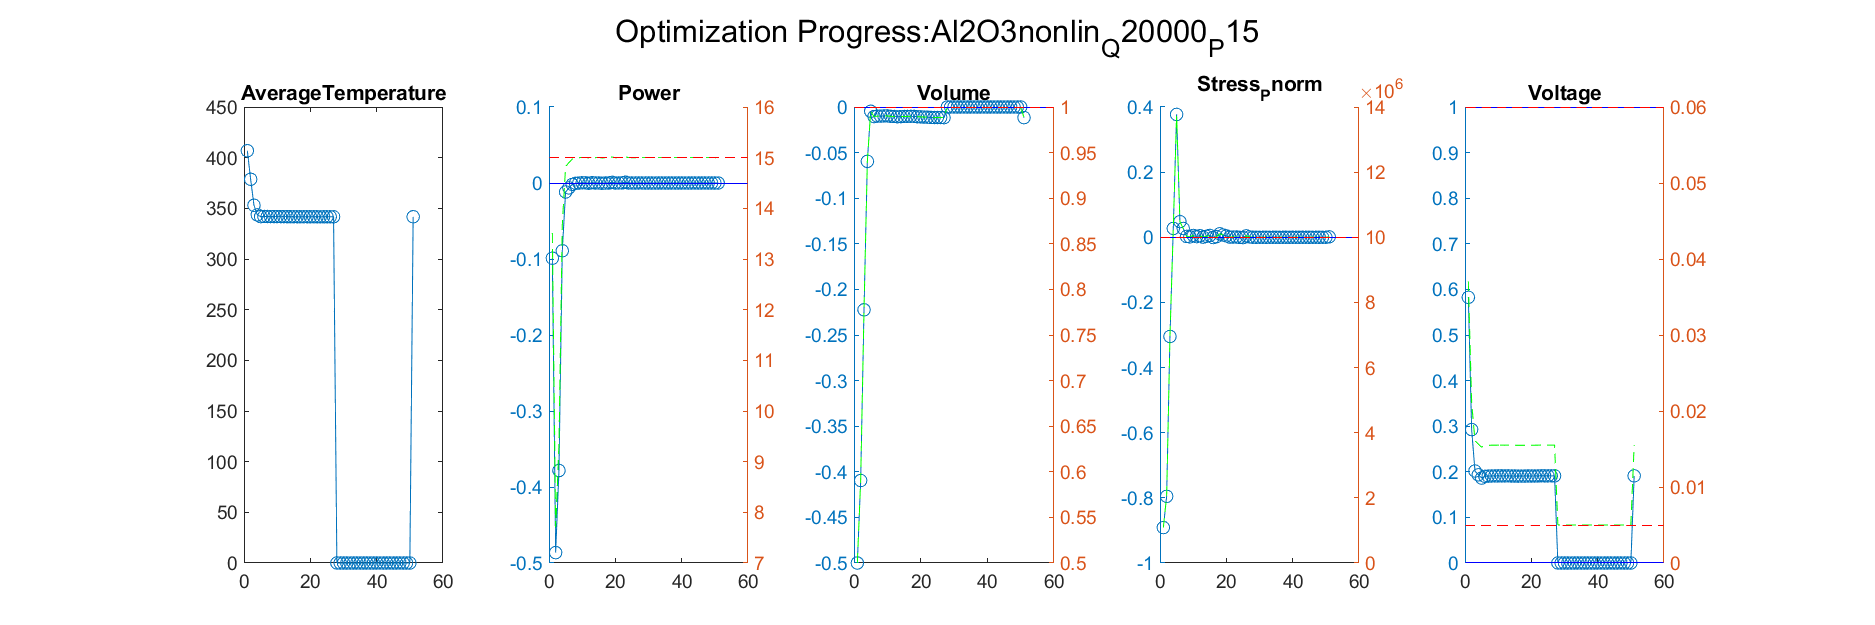

The data file committed next to this chart (first rows):
Iteration, AverageTemperature, Power_value, Power_right_value, Volume_value, Volume_right_value, Stress_Pnorm_value, Stress_Pnorm_right_value, Voltage_value, Voltage_right_value
1, 378.7, -0.4863, 7.705, -0.4095, 0.5905, -0.7953, 2046526, 0.2926, 0.02109
Iteration, AverageTemperature, Power_value, Power_right_value, Volume_value, Volume_right_value, Stress_Pnorm_value, Stress_Pnorm_right_value, Voltage_value, Voltage_right_value
1, 378.7, -0.4863, 7.705, -0.4095, 0.5905, -0.7953, 2046526, 0.2926, 0.02109
2, 353, -0.3783, 9.325, -0.2223, 0.7777, -0.3045, 6955080, 0.2017, 0.0161
Iteration, AverageTemperature, Power_value, Power_right_value, Volume_value, Volume_right_value, Stress_Pnorm_value, Stress_Pnorm_right_value, Voltage_value, Voltage_right_value
1, 378.7, -0.4863, 7.705, -0.4095, 0.5905, -0.7953, 2046526, 0.2926, 0.02109
2, 353, -0.3783, 9.325, -0.2223, 0.7777, -0.3045, 6955080, 0.2017, 0.0161
3, 343.6, -0.0892, 13.66, -0.05959, 0.9404, 0.02707, 10270744, 0.1934, 0.01564
Iteration, AverageTemperature, Power_value, Power_right_value, Volume_value, Volume_right_value, Stress_Pnorm_value, Stress_Pnorm_right_value, Voltage_value, Voltage_right_value
1, 378.7, -0.4863, 7.705, -0.4095, 0.5905, -0.7953, 2046526, 0.2926, 0.02109
2, 353, -0.3783, 9.325, -0.2223, 0.7777, -0.3045, 6955080, 0.2017, 0.0161
3, 343.6, -0.0892, 13.66, -0.05959, 0.9404, 0.02707, 10270744, 0.1934, 0.01564
4, 341.8, -0.01181, 14.82, -0.004686, 0.9953, 0.3772, 13771953, 0.1863, 0.01525
Iteration, AverageTemperature, Power_value, Power_right_value, Volume_value, Volume_right_value, Stress_Pnorm_value, Stress_Pnorm_right_value, Voltage_value, Voltage_right_value
1, 378.7, -0.4863, 7.705, -0.4095, 0.5905, -0.7953, 2046526, 0.2926, 0.02109
2, 353, -0.3783, 9.325, -0.2223, 0.7777, -0.3045, 6955080, 0.2017, 0.0161
3, 343.6, -0.0892, 13.66, -0.05959, 0.9404, 0.02707, 10270744, 0.1934, 0.01564
4, 341.8, -0.01181, 14.82, -0.004686, 0.9953, 0.3772, 13771953, 0.1863, 0.01525
5, 342, -0.006428, 14.9, -0.01052, 0.9895, 0.04797, 10479699, 0.1901, 0.01545
Iteration, AverageTemperature, Power_value, Power_right_value, Volume_value, Volume_right_value, Stress_Pnorm_value, Stress_Pnorm_right_value, Voltage_value, Voltage_right_value
1, 378.7, -0.4863, 7.705, -0.4095, 0.5905, -0.7953, 2046526, 0.2926, 0.02109
2, 353, -0.3783, 9.325, -0.2223, 0.7777, -0.3045, 6955080, 0.2017, 0.0161
3, 343.6, -0.0892, 13.66, -0.05959, 0.9404, 0.02707, 10270744, 0.1934, 0.01564
4, 341.8, -0.01181, 14.82, -0.004686, 0.9953, 0.3772, 13771953, 0.1863, 0.01525
5, 342, -0.006428, 14.9, -0.01052, 0.9895, 0.04797, 10479699, 0.1901, 0.01545
6, 341.9, -0.001882, 14.97, -0.01001, 0.99, 0.02704, 10270422, 0.1905, 0.01548
Iteration, AverageTemperature, Power_value, Power_right_value, Volume_value, Volume_right_value, Stress_Pnorm_value, Stress_Pnorm_right_value, Voltage_value, Voltage_right_value
1, 378.7, -0.4863, 7.705, -0.4095, 0.5905, -0.7953, 2046526, 0.2926, 0.02109
2, 353, -0.3783, 9.325, -0.2223, 0.7777, -0.3045, 6955080, 0.2017, 0.0161
3, 343.6, -0.0892, 13.66, -0.05959, 0.9404, 0.02707, 10270744, 0.1934, 0.01564
4, 341.8, -0.01181, 14.82, -0.004686, 0.9953, 0.3772, 13771953, 0.1863, 0.01525
5, 342, -0.006428, 14.9, -0.01052, 0.9895, 0.04797, 10479699, 0.1901, 0.01545
6, 341.9, -0.001882, 14.97, -0.01001, 0.99, 0.02704, 10270422, 0.1905, 0.01548
7, 341.9, -0.0003921, 14.99, -0.01001, 0.99, 0.002704, 10027044, 0.1909, 0.0155
Iteration, AverageTemperature, Power_value, Power_right_value, Volume_value, Volume_right_value, Stress_Pnorm_value, Stress_Pnorm_right_value, Voltage_value, Voltage_right_value
1, 378.7, -0.4863, 7.705, -0.4095, 0.5905, -0.7953, 2046526, 0.2926, 0.02109
2, 353, -0.3783, 9.325, -0.2223, 0.7777, -0.3045, 6955080, 0.2017, 0.0161
3, 343.6, -0.0892, 13.66, -0.05959, 0.9404, 0.02707, 10270744, 0.1934, 0.01564
4, 341.8, -0.01181, 14.82, -0.004686, 0.9953, 0.3772, 13771953, 0.1863, 0.01525
5, 342, -0.006428, 14.9, -0.01052, 0.9895, 0.04797, 10479699, 0.1901, 0.01545
6, 341.9, -0.001882, 14.97, -0.01001, 0.99, 0.02704, 10270422, 0.1905, 0.01548
7, 341.9, -0.0003921, 14.99, -0.01001, 0.99, 0.002704, 10027044, 0.1909, 0.0155
8, 341.9, -0.0001134, 15, -0.009759, 0.9902, 0.001242, 10012421, 0.191, 0.0155
Iteration, AverageTemperature, Power_value, Power_right_value, Volume_value, Volume_right_value, Stress_Pnorm_value, Stress_Pnorm_right_value, Voltage_value, Voltage_right_value
1, 378.7, -0.4863, 7.705, -0.4095, 0.5905, -0.7953, 2046526, 0.2926, 0.02109
2, 353, -0.3783, 9.325, -0.2223, 0.7777, -0.3045, 6955080, 0.2017, 0.0161
3, 343.6, -0.0892, 13.66, -0.05959, 0.9404, 0.02707, 10270744, 0.1934, 0.01564
4, 341.8, -0.01181, 14.82, -0.004686, 0.9953, 0.3772, 13771953, 0.1863, 0.01525
5, 342, -0.006428, 14.9, -0.01052, 0.9895, 0.04797, 10479699, 0.1901, 0.01545
6, 341.9, -0.001882, 14.97, -0.01001, 0.99, 0.02704, 10270422, 0.1905, 0.01548
7, 341.9, -0.0003921, 14.99, -0.01001, 0.99, 0.002704, 10027044, 0.1909, 0.0155
8, 341.9, -0.0001134, 15, -0.009759, 0.9902, 0.001242, 10012421, 0.191, 0.0155
9, 341.8, 0.0003092, 15, -0.009752, 0.9902, 0.005753, 10057529, 0.191, 0.01551
Iteration, AverageTemperature, Power_value, Power_right_value, Volume_value, Volume_right_value, Stress_Pnorm_value, Stress_Pnorm_right_value, Voltage_value, Voltage_right_value
1, 378.7, -0.4863, 7.705, -0.4095, 0.5905, -0.7953, 2046526, 0.2926, 0.02109
2, 353, -0.3783, 9.325, -0.2223, 0.7777, -0.3045, 6955080, 0.2017, 0.0161
3, 343.6, -0.0892, 13.66, -0.05959, 0.9404, 0.02707, 10270744, 0.1934, 0.01564
4, 341.8, -0.01181, 14.82, -0.004686, 0.9953, 0.3772, 13771953, 0.1863, 0.01525
5, 342, -0.006428, 14.9, -0.01052, 0.9895, 0.04797, 10479699, 0.1901, 0.01545
6, 341.9, -0.001882, 14.97, -0.01001, 0.99, 0.02704, 10270422, 0.1905, 0.01548
... 367 more rows
